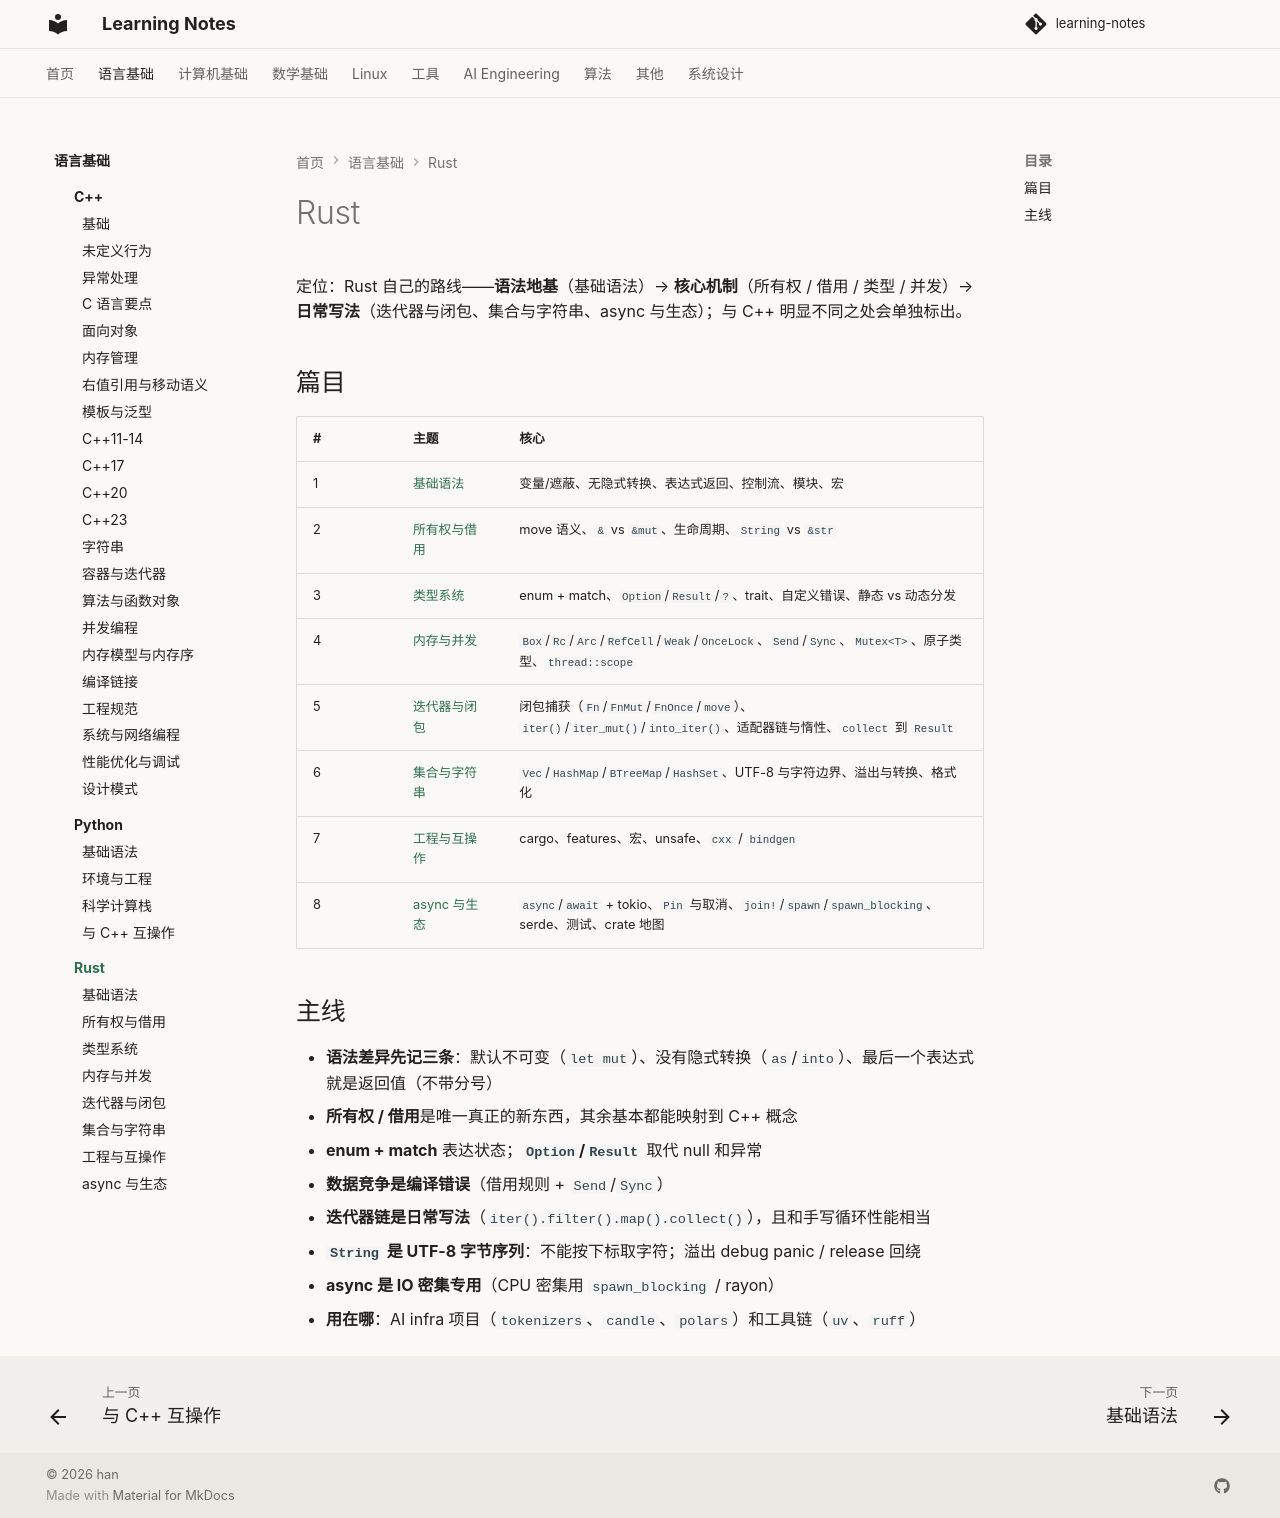

repository: handwan/learning-notes · page: 01-programming/rust/index.html · generator: mkdocs

# Rust

定位：Rust 自己的路线——**语法地基**（基础语法）→ **核心机制**（所有权 / 借用 / 类型 / 并发）→ **日常写法**（迭代器与闭包、集合与字符串、async 与生态）；与 C++ 明显不同之处会单独标出。

## 篇目

| # | 主题 | 核心 |
|---|------|------|
| 1 | [基础语法](01-基础语法.md) | 变量/遮蔽、无隐式转换、表达式返回、控制流、模块、宏 |
| 2 | [所有权与借用](02-所有权与借用.md) | move 语义、`&` vs `&mut`、生命周期、`String` vs `&str` |
| 3 | [类型系统](03-类型系统.md) | enum + match、`Option`/`Result`/`?`、trait、自定义错误、静态 vs 动态分发 |
| 4 | [内存与并发](04-内存与并发.md) | `Box`/`Rc`/`Arc`/`RefCell`/`Weak`/`OnceLock`、`Send`/`Sync`、`Mutex<T>`、原子类型、`thread::scope` |
| 5 | [迭代器与闭包](05-迭代器与闭包.md) | 闭包捕获（`Fn`/`FnMut`/`FnOnce`/`move`）、`iter()`/`iter_mut()`/`into_iter()`、适配器链与惰性、`collect` 到 `Result` |
| 6 | [集合与字符串](06-集合与字符串.md) | `Vec`/`HashMap`/`BTreeMap`/`HashSet`、UTF-8 与字符边界、溢出与转换、格式化 |
| 7 | [工程与互操作](07-工程与互操作.md) | cargo、features、宏、unsafe、`cxx` / `bindgen` |
| 8 | [async 与生态](08-async与生态.md) | `async`/`await` + tokio、`Pin` 与取消、`join!`/`spawn`/`spawn_blocking`、serde、测试、crate 地图 |

## 主线

- **语法差异先记三条**：默认不可变（`let mut`）、没有隐式转换（`as`/`into`）、最后一个表达式就是返回值（不带分号）
- **所有权 / 借用**是唯一真正的新东西，其余基本都能映射到 C++ 概念
- **enum + match** 表达状态；**`Option`/`Result`** 取代 null 和异常
- **数据竞争是编译错误**（借用规则 + `Send`/`Sync`）
- **迭代器链是日常写法**（`iter().filter().map().collect()`），且和手写循环性能相当
- **`String` 是 UTF-8 字节序列**：不能按下标取字符；溢出 debug panic / release 回绕
- **async 是 IO 密集专用**（CPU 密集用 `spawn_blocking` / rayon）
- **用在哪**：AI infra 项目（`tokenizers`、`candle`、`polars`）和工具链（`uv`、`ruff`）
